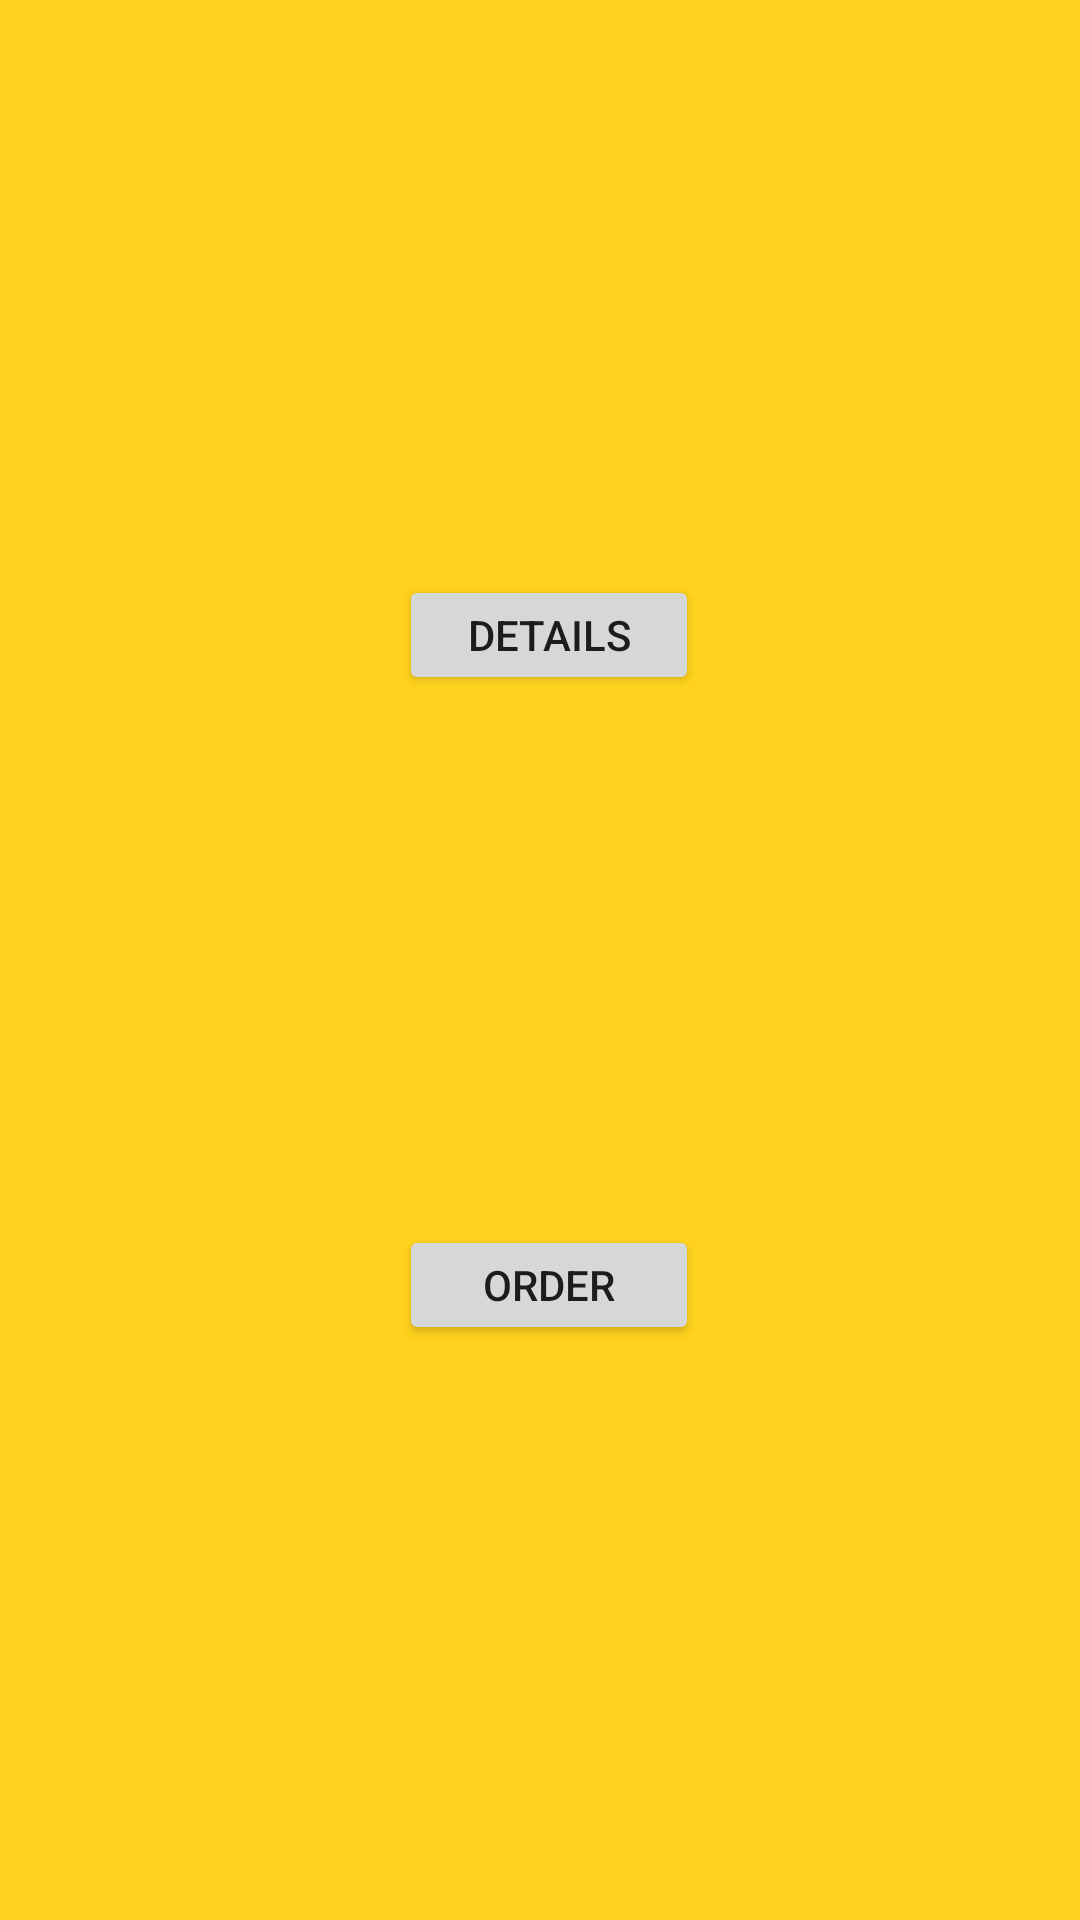

This screen was rendered from an Android layout file. Write that file and the resources it references.
<!-- AndroidManifest.xml: application theme Theme.PizzaBena -->
<!-- res/layout/oneorder.xml -->
<?xml version="1.0" encoding="utf-8"?>
<androidx.constraintlayout.widget.ConstraintLayout xmlns:android="http://schemas.android.com/apk/res/android"
    android:layout_width="match_parent"
    android:layout_height="130dp"
    xmlns:app="http://schemas.android.com/apk/res-auto"
    android:padding="15dp"
    android:background="@color/primarycolors"
    >
    <ImageView
        android:id="@+id/imageOfOneOrder"
        android:layout_width="100dp"
        android:layout_height="100dp"
        app:layout_constraintRight_toRightOf="parent"
        app:layout_constraintTop_toTopOf="parent"
        app:layout_constraintBottom_toBottomOf="parent"
        android:src="@drawable/pizza"
        >
    </ImageView>
    <TextView
        app:layout_constraintBottom_toTopOf="@+id/priceOfOrder"

        android:layout_width="wrap_content"
        android:layout_height="40dp"
        android:gravity="center"
        android:id="@+id/nameOfOrder"
        app:layout_constraintLeft_toLeftOf="parent"
        app:layout_constraintTop_toTopOf="parent"
        android:textColor="@color/black"
        android:fontFamily="sans-serif"
        android:textStyle="bold|italic"
        android:textSize="13sp"

        >
    </TextView>
    <TextView
        app:layout_constraintTop_toBottomOf="@+id/nameOfOrder"

        android:layout_width="wrap_content"
        android:layout_height="40dp"
        android:gravity="center"
        android:id="@+id/priceOfOrder"
        app:layout_constraintLeft_toLeftOf="parent"
        app:layout_constraintBottom_toBottomOf="parent"
        android:textColor="@color/black"
        android:textSize="13sp"
        android:fontFamily="sans-serif"
        android:textStyle="bold|italic"
        >
    </TextView>

    <Button
        android:id="@+id/showMoredetailsBtn"
        android:layout_width="100dp"
        android:layout_height="40dp"
        android:layout_marginRight="12dp"
        app:layout_constraintBottom_toTopOf="@+id/placeOrderBtn"
        app:layout_constraintRight_toLeftOf="@+id/imageOfOneOrder"
        app:layout_constraintTop_toTopOf="parent"
        android:text="@string/details"

        >

    </Button>

    <Button
        android:id="@+id/placeOrderBtn"
        android:layout_width="100dp"
        android:layout_height="40dp"
        android:layout_marginRight="12dp"
        app:layout_constraintBottom_toBottomOf="parent"
        app:layout_constraintRight_toLeftOf="@+id/imageOfOneOrder"
        app:layout_constraintTop_toBottomOf="@+id/showMoredetailsBtn"
        android:text="@string/order"
        >

    </Button>
</androidx.constraintlayout.widget.ConstraintLayout>
<!-- resources referenced by this layout -->
<resources>
  <color name="black">#FF000000</color>
  <color name="primarycolors">#FFD31D</color>
  <string name="details">details</string>
  <string name="order">Order</string>
  <style name="Theme.PizzaBena" parent="Theme.MaterialComponents.DayNight.NoActionBar">
          
          <item name="colorPrimary">#FF1D7A</item>
          <item name="colorPrimaryVariant">#FF1D7A</item>
          <item name="colorOnPrimary">@color/white</item>
          
          <item name="colorSecondary">@color/teal_200</item>
          <item name="colorSecondaryVariant">@color/teal_700</item>
          <item name="colorOnSecondary">@color/black</item>
          
          <item name="android:statusBarColor" tools:targetApi="l">?attr/colorPrimaryVariant</item>
          
      </style>
  <color name="white">#FFFFFFFF</color>
  <color name="teal_200">#FF03DAC5</color>
  <color name="teal_700">#FF018786</color>
</resources>
